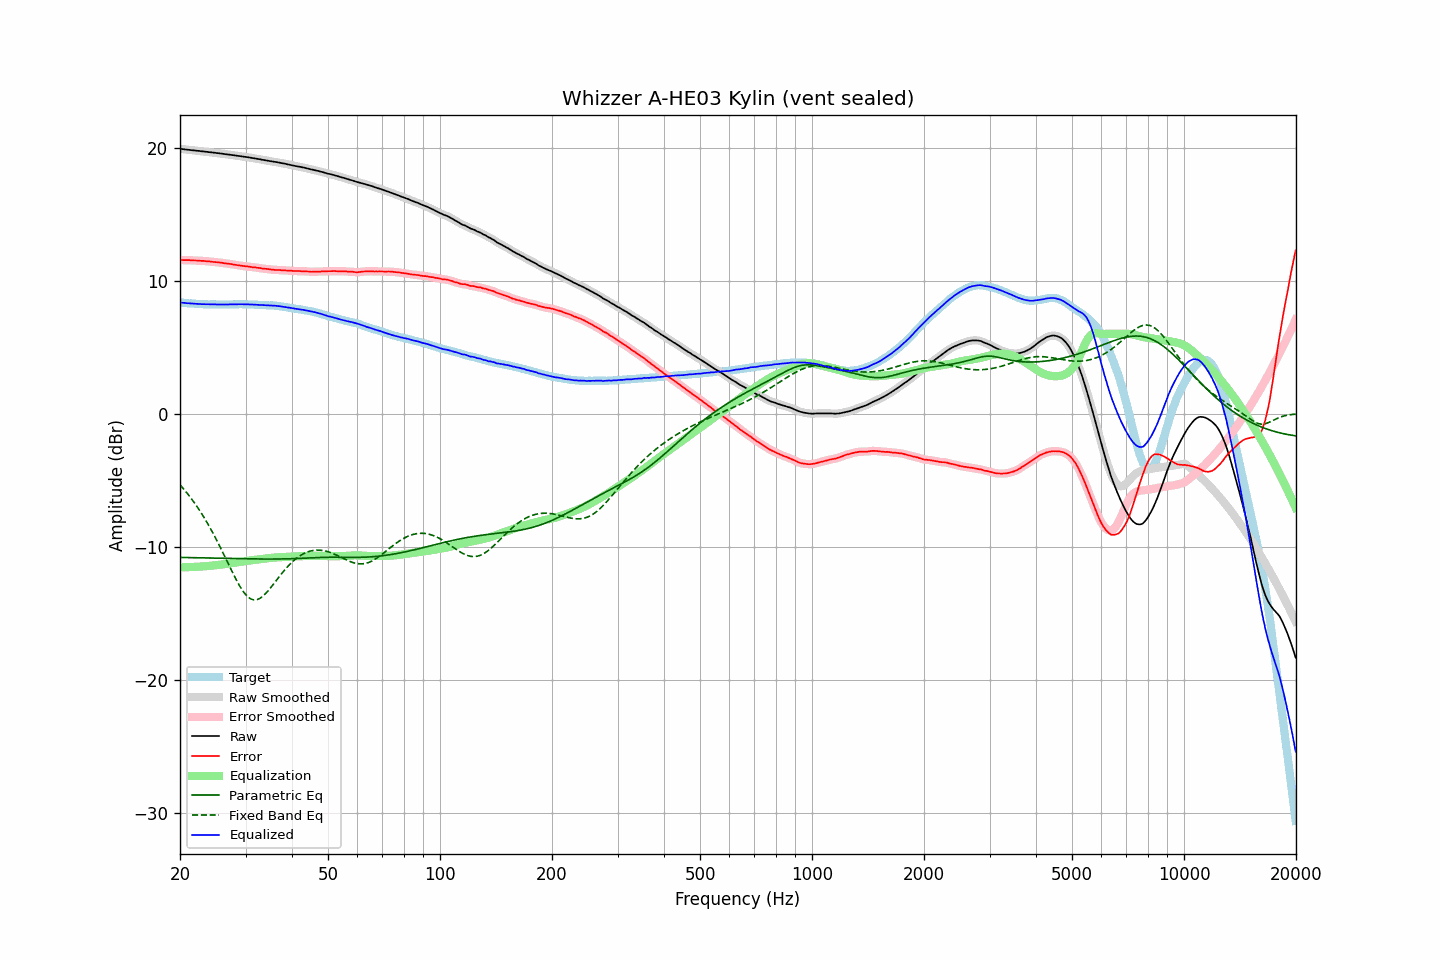

Values plotted in this chart, from the file beside it:
frequency, raw, error, smoothed, error_smoothed, equalization, parametric_eq, fixed_band_eq, equalized_raw, equalized_smoothed, target
20.00, 19.92, 11.56, 19.92, 11.56, -11.56, -10.81, -5.35, 8.36, 8.36, 8.36
20.20, 19.91, 11.56, 19.91, 11.55, -11.56, -10.81, -5.49, 8.35, 8.35, 8.35
20.40, 19.89, 11.55, 19.89, 11.55, -11.55, -10.82, -5.63, 8.34, 8.34, 8.34
20.61, 19.88, 11.55, 19.88, 11.55, -11.55, -10.82, -5.77, 8.33, 8.33, 8.33
20.81, 19.86, 11.55, 19.86, 11.55, -11.55, -10.82, -5.91, 8.31, 8.32, 8.31
21.02, 19.85, 11.55, 19.85, 11.55, -11.54, -10.82, -6.07, 8.31, 8.31, 8.30
21.23, 19.84, 11.55, 19.84, 11.54, -11.54, -10.83, -6.22, 8.30, 8.30, 8.29
21.44, 19.82, 11.52, 19.82, 11.53, -11.53, -10.83, -6.38, 8.28, 8.29, 8.30
21.66, 19.81, 11.53, 19.81, 11.53, -11.53, -10.83, -6.54, 8.28, 8.28, 8.28
21.87, 19.80, 11.52, 19.80, 11.52, -11.52, -10.83, -6.71, 8.27, 8.27, 8.28
22.09, 19.78, 11.52, 19.78, 11.52, -11.52, -10.84, -6.88, 8.26, 8.26, 8.26
22.31, 19.77, 11.51, 19.77, 11.51, -11.51, -10.84, -7.06, 8.26, 8.26, 8.26
22.54, 19.76, 11.51, 19.76, 11.51, -11.51, -10.84, -7.24, 8.25, 8.25, 8.25
22.76, 19.74, 11.49, 19.74, 11.50, -11.50, -10.85, -7.43, 8.24, 8.24, 8.25
22.99, 19.73, 11.49, 19.73, 11.49, -11.49, -10.85, -7.62, 8.24, 8.24, 8.24
23.22, 19.72, 11.49, 19.72, 11.48, -11.48, -10.85, -7.82, 8.24, 8.23, 8.23
23.45, 19.70, 11.46, 19.70, 11.48, -11.47, -10.85, -8.02, 8.23, 8.23, 8.24
23.69, 19.69, 11.47, 19.69, 11.46, -11.46, -10.86, -8.22, 8.23, 8.22, 8.22
23.92, 19.67, 11.46, 19.67, 11.45, -11.45, -10.86, -8.43, 8.22, 8.22, 8.21
24.16, 19.66, 11.44, 19.66, 11.44, -11.44, -10.86, -8.65, 8.22, 8.22, 8.22
24.40, 19.65, 11.43, 19.65, 11.42, -11.43, -10.87, -8.87, 8.22, 8.22, 8.22
24.65, 19.63, 11.41, 19.63, 11.41, -11.42, -10.87, -9.10, 8.21, 8.22, 8.22
24.89, 19.62, 11.40, 19.62, 11.40, -11.40, -10.87, -9.32, 8.22, 8.22, 8.22
25.14, 19.60, 11.39, 19.60, 11.39, -11.39, -10.87, -9.56, 8.21, 8.21, 8.21
25.39, 19.59, 11.38, 19.59, 11.38, -11.37, -10.88, -9.80, 8.22, 8.21, 8.21
25.65, 19.57, 11.36, 19.57, 11.36, -11.36, -10.88, -10.04, 8.21, 8.21, 8.21
25.91, 19.56, 11.35, 19.56, 11.35, -11.34, -10.88, -10.28, 8.22, 8.21, 8.21
26.16, 19.54, 11.32, 19.54, 11.33, -11.33, -10.89, -10.53, 8.21, 8.21, 8.22
26.43, 19.52, 11.30, 19.52, 11.31, -11.31, -10.89, -10.78, 8.21, 8.21, 8.22
26.69, 19.51, 11.30, 19.51, 11.29, -11.30, -10.89, -11.03, 8.21, 8.21, 8.21
26.96, 19.49, 11.28, 19.49, 11.28, -11.28, -10.89, -11.28, 8.21, 8.21, 8.21
27.23, 19.48, 11.27, 19.48, 11.26, -11.26, -10.90, -11.53, 8.22, 8.22, 8.21
27.50, 19.46, 11.25, 19.46, 11.25, -11.24, -10.90, -11.78, 8.22, 8.22, 8.21
27.77, 19.44, 11.22, 19.44, 11.23, -11.22, -10.90, -12.02, 8.22, 8.22, 8.22
28.05, 19.43, 11.21, 19.43, 11.20, -11.20, -10.90, -12.27, 8.23, 8.22, 8.22
28.33, 19.41, 11.18, 19.41, 11.18, -11.18, -10.91, -12.50, 8.23, 8.23, 8.23
28.62, 19.39, 11.16, 19.39, 11.16, -11.16, -10.91, -12.72, 8.23, 8.23, 8.23
28.90, 19.38, 11.14, 19.38, 11.14, -11.15, -10.91, -12.93, 8.23, 8.23, 8.24
29.19, 19.36, 11.13, 19.36, 11.13, -11.13, -10.91, -13.13, 8.23, 8.23, 8.23
29.48, 19.34, 11.11, 19.34, 11.11, -11.11, -10.92, -13.31, 8.23, 8.23, 8.23
29.78, 19.32, 11.09, 19.32, 11.09, -11.09, -10.92, -13.48, 8.23, 8.23, 8.23
30.08, 19.31, 11.08, 19.31, 11.08, -11.08, -10.92, -13.62, 8.23, 8.23, 8.23
30.38, 19.29, 11.07, 19.29, 11.07, -11.06, -10.92, -13.75, 8.23, 8.23, 8.22
30.68, 19.27, 11.05, 19.27, 11.05, -11.05, -10.92, -13.85, 8.22, 8.22, 8.22
30.99, 19.25, 11.04, 19.25, 11.04, -11.04, -10.93, -13.93, 8.21, 8.21, 8.21
31.30, 19.23, 11.02, 19.23, 11.02, -11.02, -10.93, -13.97, 8.21, 8.21, 8.21
31.61, 19.21, 11.00, 19.21, 11.00, -11.01, -10.93, -14.01, 8.20, 8.20, 8.21
31.93, 19.19, 11.00, 19.19, 10.99, -10.99, -10.93, -14.00, 8.20, 8.20, 8.19
32.24, 19.17, 10.97, 19.17, 10.98, -10.98, -10.93, -13.98, 8.19, 8.20, 8.20
32.57, 19.15, 10.97, 19.15, 10.96, -10.96, -10.93, -13.93, 8.19, 8.19, 8.18
32.89, 19.13, 10.95, 19.13, 10.94, -10.94, -10.93, -13.87, 8.19, 8.18, 8.18
33.22, 19.10, 10.92, 19.10, 10.92, -10.93, -10.94, -13.78, 8.17, 8.17, 8.18
33.55, 19.08, 10.90, 19.08, 10.91, -10.91, -10.94, -13.68, 8.17, 8.17, 8.18
33.89, 19.06, 10.90, 19.06, 10.89, -10.90, -10.94, -13.56, 8.16, 8.16, 8.16
34.23, 19.04, 10.89, 19.04, 10.89, -10.88, -10.94, -13.44, 8.16, 8.16, 8.15
34.57, 19.02, 10.87, 19.02, 10.87, -10.86, -10.94, -13.30, 8.16, 8.15, 8.15
34.92, 18.99, 10.85, 19.00, 10.85, -10.85, -10.94, -13.15, 8.14, 8.15, 8.14
35.27, 18.98, 10.83, 18.98, 10.84, -10.84, -10.94, -13.00, 8.14, 8.14, 8.15
35.62, 18.96, 10.83, 18.96, 10.82, -10.83, -10.94, -12.85, 8.13, 8.13, 8.13
35.97, 18.94, 10.81, 18.94, 10.82, -10.82, -10.93, -12.69, 8.12, 8.12, 8.13
... 635 more rows
